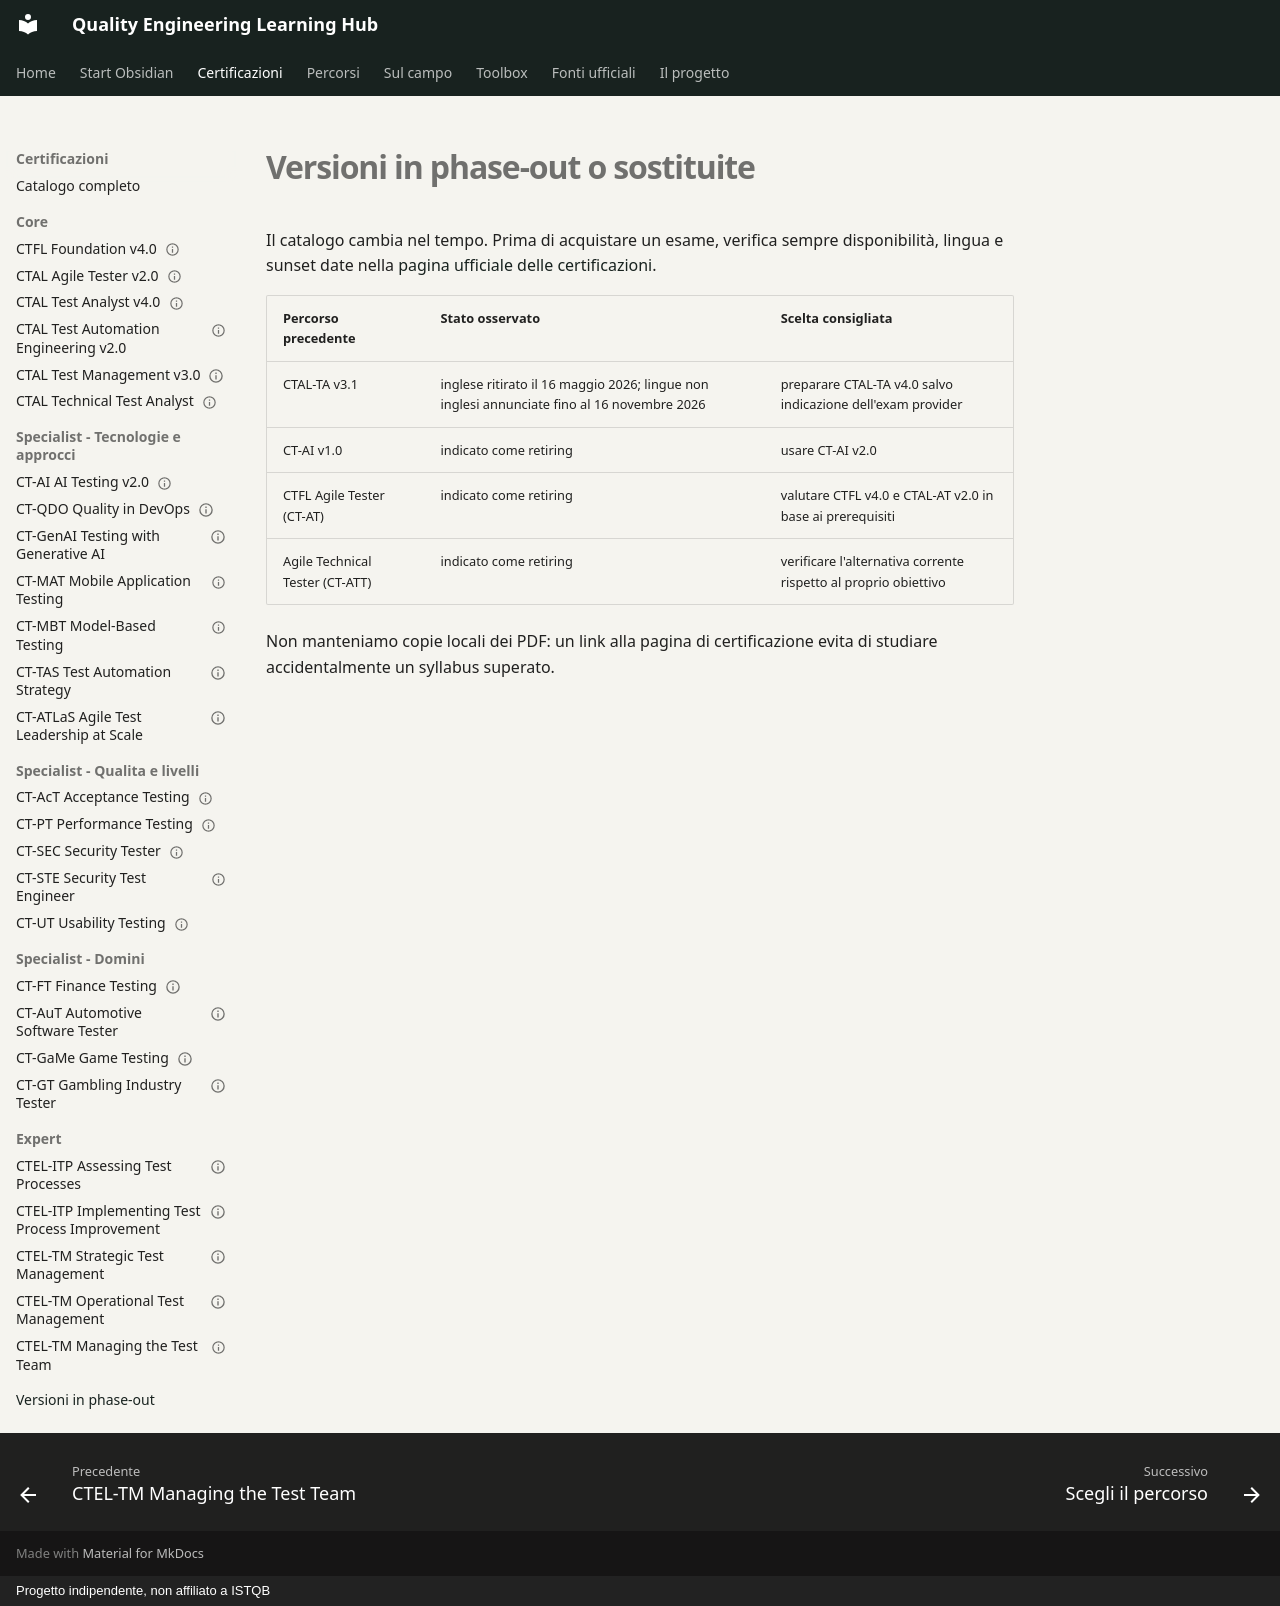

repository: mr-jonam/ISTQB · page: certificazioni/versioni-in-uscita/index.html · generator: mkdocs · copyright: Progetto indipendente, non affiliato a ISTQB

---
title: Versioni ISTQB in phase-out
aliases: [Certificazioni in ritiro]
tags: [istqb, versioni, fonti]
last_verified: 2026-09-13
---

# Versioni in phase-out o sostituite

Il catalogo cambia nel tempo. Prima di acquistare un esame, verifica sempre disponibilità, lingua e sunset date nella [pagina ufficiale delle certificazioni](https://istqb.org/certifications/).

| Percorso precedente | Stato osservato | Scelta consigliata |
|---|---|---|
| CTAL-TA v3.1 | inglese ritirato il 16 maggio 2026; lingue non inglesi annunciate fino al 16 novembre 2026 | preparare CTAL-TA v4.0 salvo indicazione dell'exam provider |
| CT-AI v1.0 | indicato come retiring | usare CT-AI v2.0 |
| CTFL Agile Tester (CT-AT) | indicato come retiring | valutare CTFL v4.0 e CTAL-AT v2.0 in base ai prerequisiti |
| Agile Technical Tester (CT-ATT) | indicato come retiring | verificare l'alternativa corrente rispetto al proprio obiettivo |

Non manteniamo copie locali dei PDF: un link alla pagina di certificazione evita di studiare accidentalmente un syllabus superato.
